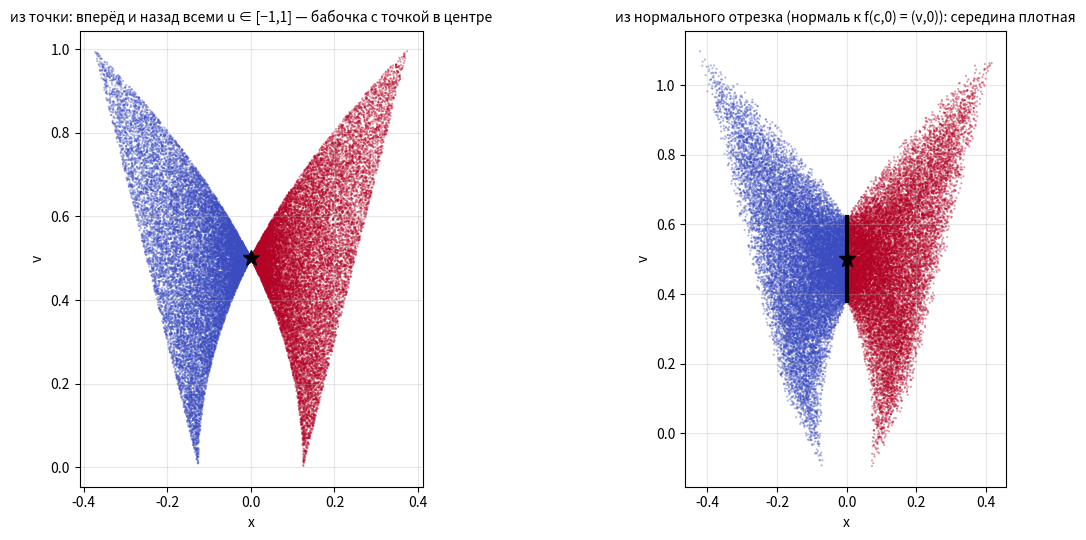

Here is the Python script that generated this plot: (Note: this script raises an exception after producing the figure.)
"""research hub-v5chain-research-8: «бабочка» (идея пользователя 2026-10-02). (1) 2D ДИ: из точки вперёд+назад всеми u — бабочка с точкой в центре;
из нормального отрезка — с плотной серединой. (2) 4D: плоский ДИ (x, y, vx, vy), u = (ax, ay): якобиан D = [∂Φ/∂t, ∂Φ/∂ax, ∂Φ/∂ay], проектор
P = I − D(DᵀD)⁻¹Dᵀ, нормаль n; покрытие малого шара вокруг споры: из точки и из нормального отрезка (обратная задача — аналитически)."""
import numpy as np, matplotlib; matplotlib.use('Agg'); import matplotlib.pyplot as plt
np.set_printoptions(precision=3, suppress=True)
# ---------- 4D ----------
c = np.array([0., 0., .6, .2]); tau = .5
def Phi(p, t, a): return np.r_[p[:2] + p[2:] * t + a * t * t / 2, p[2:] + a * t]
def D_of(p, t, a):
    dt = np.r_[p[2:] + a * t, a]; dax = np.r_[t * t / 2, 0, t, 0]; day = np.r_[0, t * t / 2, 0, t]; return np.stack([dt, dax, day], 1)
t0, a0 = .25, np.array([.3, -.5]); D = D_of(c, t0, a0); P = np.eye(4) - D @ np.linalg.solve(D.T @ D, D.T)
n_svd = np.linalg.svd(D.T)[2][-1]; wb = c[2:] + a0 * t0 / 2; n_an = np.r_[-wb[1], wb[0], wb[1] * t0 / 2, -wb[0] * t0 / 2]; n_an /= np.linalg.norm(n_an)
print('спора c =', c, ' t =', t0, ' a =', a0); print('D (4×3) =\n', D); print('ранг D =', np.linalg.matrix_rank(D)); print('P = I − D(DᵀD)⁻¹Dᵀ =\n', P)
print('ранг P =', np.linalg.matrix_rank(P), ' n (SVD) =', n_svd * np.sign(n_svd[1]), ' n (формула) =', n_an * np.sign(n_an[1]), ' Dᵀn =', D.T @ n_an)
n0 = np.r_[-c[3], c[2], 0, 0] / np.hypot(c[2], c[3]); print('предел t→0: n0 = (−vy, vx, 0, 0)/|v| =', n0)
def inverse(y, use_seg):
    w = c[2:] + y[2:]; d = y[:2] - c[:2]; cr = lambda a, b: a[0] * b[1] - a[1] * b[0]
    s = cr(d, w) / cr(n0[:2], w) if use_seg else 0.
    if not use_seg and abs(cr(d, w)) > 1e-12: return None
    dd = d - s * n0[:2]; t = 2 * dd @ w / (w @ w); a = (y[2:] - c[2:]) / t if abs(t) > 1e-12 else np.full(2, np.inf)
    ok = abs(t) <= tau and np.all(np.abs(a) <= 1) and abs(s) <= .15 and np.allclose(Phi(c + s * n0, t, a), y, atol=1e-9); return (s, t, a) if ok else None
rng = np.random.default_rng(0); Y = c + rng.normal(size=(20000, 4)) * .08
for seg in (False, True):
    print('покрытие облака вокруг c (σ = .08):', 'нормальный отрезок |s|≤.15' if seg else 'из точки', '→', round(np.mean([inverse(y, seg) is not None for y in Y]), 3))
# ---------- 2D картинка ----------
fig, ax = plt.subplots(1, 2, figsize=(13, 5.5)); c2 = np.array([0., .5])
for k, (A, ttl) in enumerate(((0., 'из точки: вперёд и назад всеми u ∈ [−1,1] — бабочка с точкой в центре'),
                               (.12, 'из нормального отрезка (нормаль к f(c,0) = (v,0)): середина плотная'))):
    rng2 = np.random.default_rng(1); N = 40000; s = rng2.uniform(-A, A, N); t = rng2.uniform(-tau, tau, N); u = rng2.uniform(-1, 1, N)
    x0, v0 = c2[0] + 0 * s, c2[1] + s                                                   # нормаль к (v,0) — вертикаль
    X = x0 + v0 * t + u * t * t / 2; V = v0 + u * t
    ax[k].scatter(X, V, s=.3, c=np.sign(t), cmap='coolwarm', alpha=.4); ax[k].plot(*c2, 'k*', ms=12)
    if A: ax[k].plot([0, 0], [c2[1] - A, c2[1] + A], 'k', lw=3)
    ax[k].set_title(ttl, fontsize=10); ax[k].set_xlabel('x'); ax[k].set_ylabel('v'); ax[k].set_aspect('equal'); ax[k].grid(alpha=.3)
plt.tight_layout(); plt.savefig('figs/explain_butterfly.png', dpi=110)
